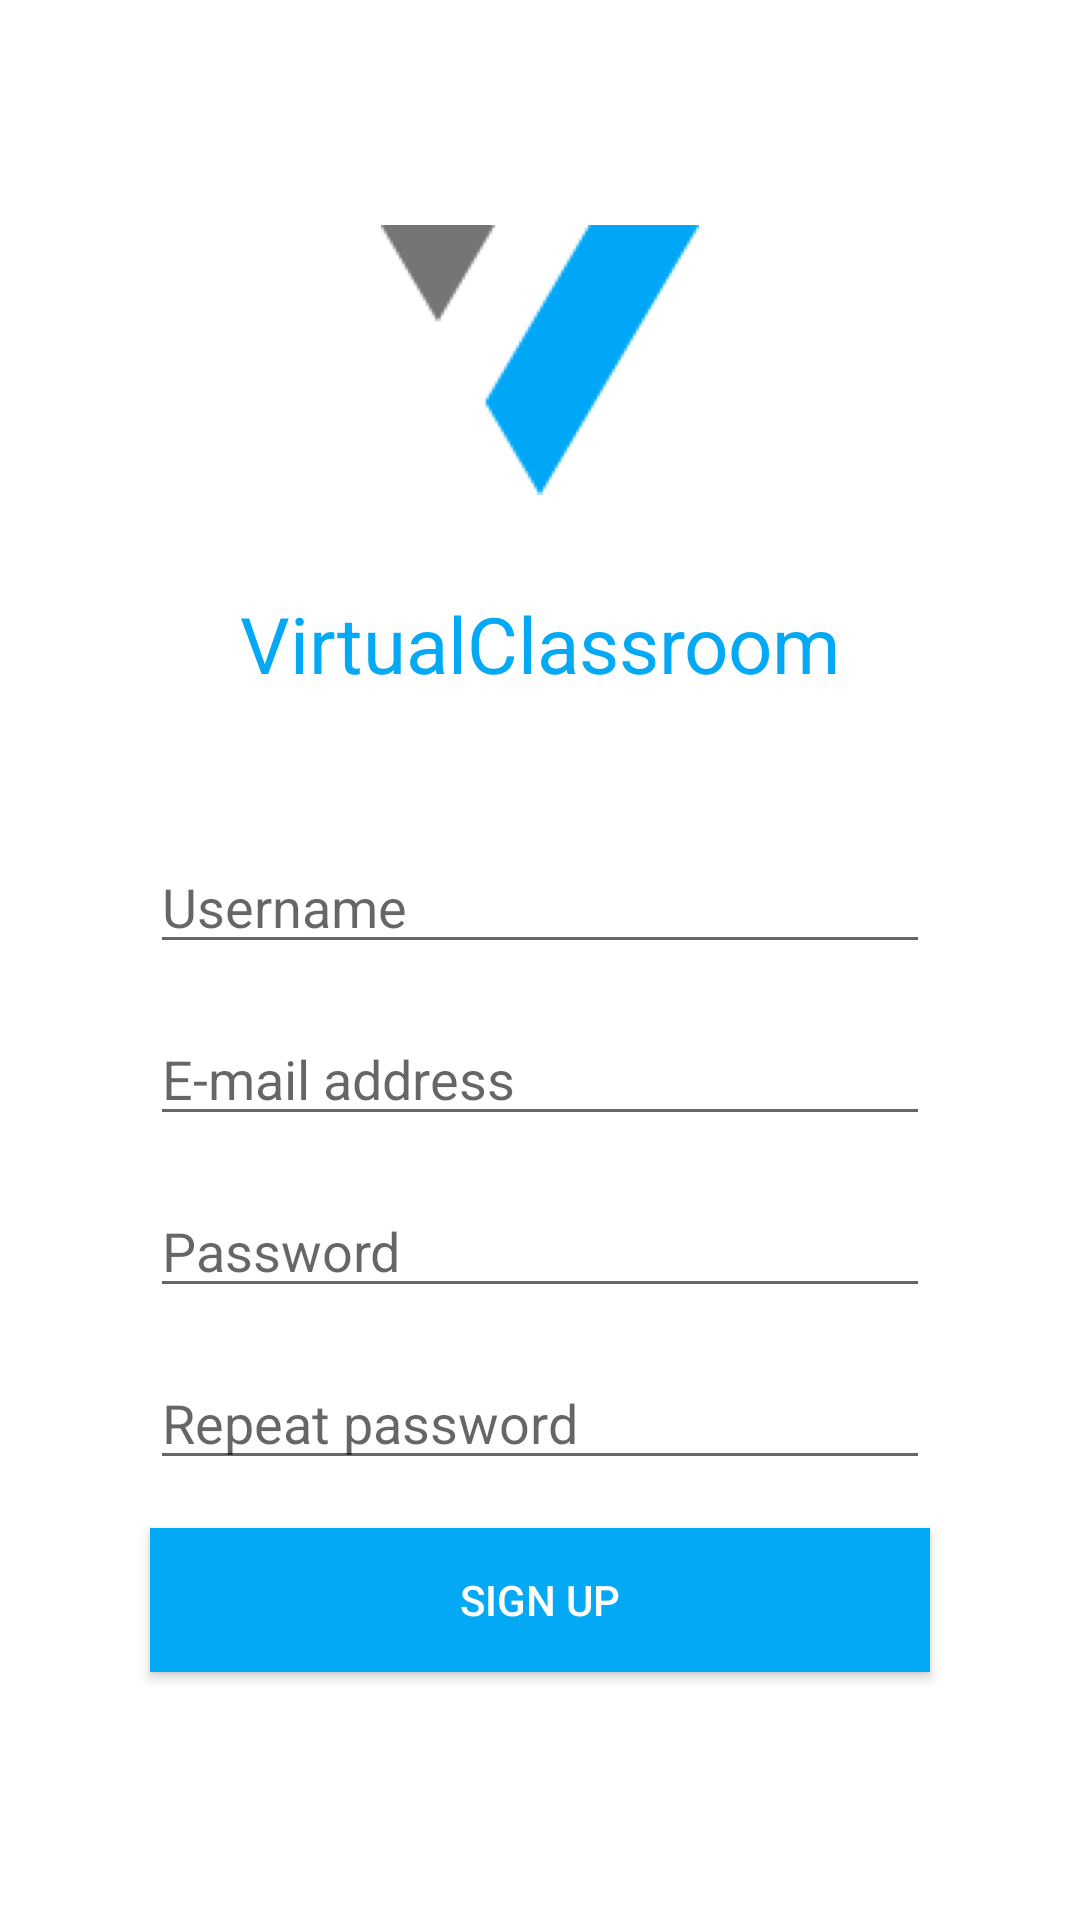

Android layout source for this screen:
<!-- AndroidManifest.xml: application theme MaterialTheme -->
<!-- res/layout/activity_register.xml -->
<android.support.constraint.ConstraintLayout
    xmlns:android="http://schemas.android.com/apk/res/android"
    xmlns:tools="http://schemas.android.com/tools"
    xmlns:app="http://schemas.android.com/apk/res-auto"
    android:layout_width="match_parent"
    android:layout_height="match_parent"
    android:background="@color/windowBackground"
    android:paddingTop="@dimen/status_bar_height"
    tools:context=".modules.register.RegisterActivity" >

    <ImageView
        android:id="@+id/register_logo"
        android:layout_width="wrap_content"
        android:layout_height="wrap_content"
        android:layout_marginTop="@dimen/margin_bigger"
        android:layout_marginBottom="@dimen/margin_big"
        android:contentDescription="@string/log_in_logo_desc"
        android:src="@drawable/logo"
        app:layout_constraintLeft_toLeftOf="parent"
        app:layout_constraintRight_toRightOf="parent"
        app:layout_constraintTop_toTopOf="parent"
        app:layout_constraintBottom_toTopOf="@id/register_app_name_text_view"
        />

    <TextView
        android:id="@+id/register_app_name_text_view"
        android:layout_width="wrap_content"
        android:layout_height="wrap_content"
        android:layout_marginEnd="@dimen/margin_half"
        android:layout_marginStart="@dimen/margin_half"
        android:layout_marginBottom="@dimen/margin_big"
        android:text="@string/app_name"
        android:textColor="@color/colorPrimary"
        android:textSize="@dimen/font_size_app_title"
        app:layout_constraintEnd_toEndOf="parent"
        app:layout_constraintStart_toStartOf="parent"
        app:layout_constraintTop_toBottomOf="@+id/register_logo"
        app:layout_constraintBottom_toTopOf="@id/register_username_edit_text"
        />

    <EditText
        android:id="@+id/register_username_edit_text"
        android:layout_height="wrap_content"
        android:layout_width="0dp"
        android:layout_marginEnd="@dimen/margin_bigger"
        android:layout_marginStart="@dimen/margin_bigger"
        android:layout_marginTop="@dimen/margin_normal"
        android:hint="@string/log_in_name_hint"
        android:inputType="textCapSentences"
        app:layout_constraintEnd_toEndOf="parent"
        app:layout_constraintStart_toStartOf="parent"
        app:layout_constraintTop_toBottomOf="@+id/register_app_name_text_view"
        app:layout_constraintBottom_toTopOf="@id/register_email_edit_text"
        />

    <EditText
        android:id="@+id/register_email_edit_text"
        android:layout_height="wrap_content"
        android:layout_width="0dp"
        android:layout_marginTop="@dimen/margin_normal"
        android:hint="@string/log_in_email_hint"
        android:inputType="textEmailAddress"
        app:layout_constraintEnd_toEndOf="@id/register_username_edit_text"
        app:layout_constraintStart_toStartOf="@id/register_username_edit_text"
        app:layout_constraintTop_toBottomOf="@+id/register_username_edit_text"
        app:layout_constraintBottom_toTopOf="@id/register_password1_edit_text"
        />

    <EditText
        android:id="@+id/register_password1_edit_text"
        android:layout_height="wrap_content"
        android:layout_width="0dp"
        android:layout_marginTop="@dimen/margin_normal"
        android:hint="@string/log_in_password_hint"
        android:inputType="textPassword"
        app:layout_constraintEnd_toEndOf="@id/register_email_edit_text"
        app:layout_constraintStart_toStartOf="@id/register_email_edit_text"
        app:layout_constraintTop_toBottomOf="@+id/register_email_edit_text"
        app:layout_constraintBottom_toTopOf="@id/register_password2_edit_text"
        />

    <EditText
        android:id="@+id/register_password2_edit_text"
        android:layout_height="wrap_content"
        android:layout_width="0dp"
        android:layout_marginTop="@dimen/margin_normal"
        android:hint="@string/log_in_password_confirm_hint"
        android:inputType="textPassword"
        app:layout_constraintEnd_toEndOf="@id/register_password1_edit_text"
        app:layout_constraintStart_toStartOf="@id/register_password1_edit_text"
        app:layout_constraintTop_toBottomOf="@+id/register_password1_edit_text"
        app:layout_constraintBottom_toTopOf="@id/register_validate_button"
        />

    <Button
        android:id="@+id/register_validate_button"
        style="@style/Base.Widget.AppCompat.Button.Colored"
        android:layout_width="0dp"
        android:layout_height="wrap_content"
        android:background="@color/colorPrimary"
        android:layout_marginTop="@dimen/margin_normal"
        android:text="@string/register_sign_up_button_text"
        app:layout_constraintStart_toStartOf="@id/register_password2_edit_text"
        app:layout_constraintEnd_toEndOf="@+id/register_password2_edit_text"
        app:layout_constraintTop_toBottomOf="@id/register_password2_edit_text" />

</android.support.constraint.ConstraintLayout>
<!-- resources referenced by this layout -->
<resources>
  <color name="colorPrimary">#03a9f4</color>
  <color name="windowBackground">#FFFFFF</color>
  <dimen name="font_size_app_title">26sp</dimen>
  <dimen name="margin_big">32dp</dimen>
  <dimen name="margin_bigger">50dp</dimen>
  <dimen name="margin_half">8dp</dimen>
  <dimen name="margin_normal">16dp</dimen>
  <dimen name="status_bar_height">25dp</dimen>
  <!-- drawable logo: jpg bitmap (drawable-hdpi, 10715 bytes) -->
  <string name="app_name">VirtualClassroom</string>
  <string name="log_in_email_hint">E-mail address</string>
  <string name="log_in_logo_desc">Application logo</string>
  <string name="log_in_name_hint">Username</string>
  <string name="log_in_password_confirm_hint">Repeat password</string>
  <string name="log_in_password_hint">Password</string>
  <string name="register_sign_up_button_text">Sign up</string>
  <style name="MaterialTheme" parent="Theme.AppCompat.Light.DarkActionBar">
          <item name="windowNoTitle">true</item>
          <item name="windowActionBar">false</item>
          <item name="colorPrimary">@color/colorPrimary</item>
          <item name="colorPrimaryDark">@color/colorPrimaryDark</item>
          <item name="colorAccent">@color/colorAccent</item>
      </style>
  <color name="colorPrimaryDark">#125688</color>
  <color name="colorAccent">#c8e8ff</color>
</resources>
